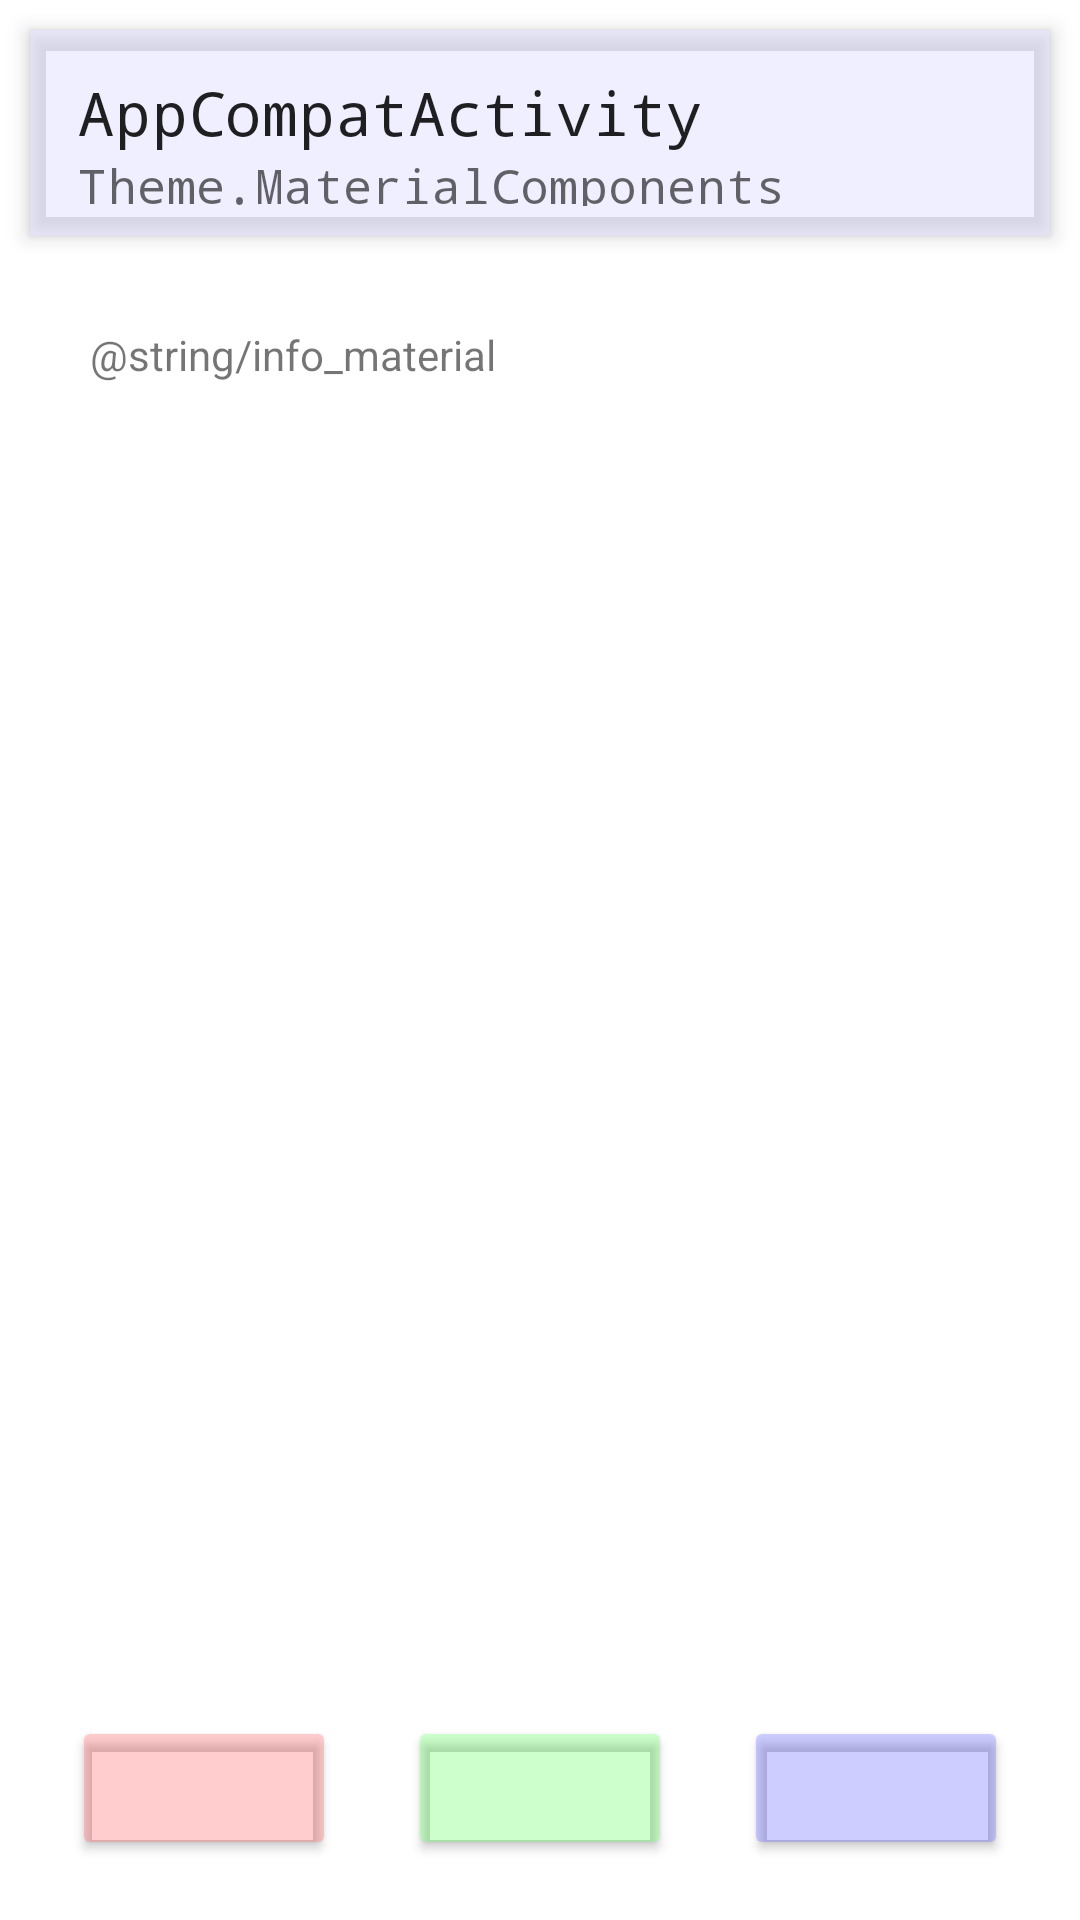

The Android layout XML behind this screen, and the referenced resources:
<!-- AndroidManifest.xml: fallback theme Theme.MaterialComponents.DayNight.NoActionBar -->
<!-- res/layout/activity_components.xml -->
<?xml version="1.0" encoding="utf-8"?>
<androidx.constraintlayout.widget.ConstraintLayout
    xmlns:android="http://schemas.android.com/apk/res/android"
    xmlns:app="http://schemas.android.com/apk/res-auto"
    xmlns:tools="http://schemas.android.com/tools"
    android:id="@+id/root"
    android:layout_width="match_parent"
    android:layout_height="match_parent"
    android:clipToPadding="false"
    android:padding="10dp"
    tools:context=".topic.ComponentsActivity"
    tools:ignore="ContentDescription"
    tools:viewBindingIgnore="true">

    <com.google.android.material.appbar.MaterialToolbar
        android:id="@+id/toolbar"
        android:layout_width="0dp"
        android:layout_height="wrap_content"
        android:layout_marginBottom="10dp"
        android:background="#77DDDDFF"
        android:elevation="4dp"
        android:padding="10dp"
        app:layout_constraintBottom_toTopOf="@id/text"
        app:layout_constraintEnd_toEndOf="parent"
        app:layout_constraintStart_toStartOf="parent"
        app:layout_constraintTop_toTopOf="parent"
        app:clipOutlineShadow="true"
        app:subtitle="@string/material_subtitle"
        app:title="@string/material_title" />

    <TextView
        android:id="@+id/text"
        android:layout_width="0dp"
        android:layout_height="0dp"
        android:layout_margin="10dp"
        android:background="@drawable/bg_rounded_rectangle"
        android:backgroundTint="#77FFFFFF"
        android:elevation="4dp"
        android:outlineProvider="background"
        android:padding="10dp"
        android:text="@string/info_material"
        app:layout_constraintBottom_toTopOf="@id/button_green"
        app:layout_constraintEnd_toEndOf="parent"
        app:layout_constraintStart_toStartOf="parent"
        app:layout_constraintTop_toBottomOf="@id/toolbar"
        app:clipOutlineShadow="true" />

    <Button
        android:id="@+id/button_red"
        android:layout_width="wrap_content"
        android:layout_height="wrap_content"
        android:layout_margin="10dp"
        android:backgroundTint="#44FF4444"
        app:layout_constraintBottom_toBottomOf="@id/button_green"
        app:layout_constraintEnd_toStartOf="@id/button_green"
        app:layout_constraintStart_toStartOf="parent"
        app:layout_constraintTop_toTopOf="@id/button_green"
        app:clipOutlineShadow="true"
        app:forceOutlineShadowColorCompat="true"
        app:outlineShadowColorCompat="#FF0000" />

    <Button
        android:id="@+id/button_green"
        android:layout_width="wrap_content"
        android:layout_height="wrap_content"
        android:layout_margin="10dp"
        android:backgroundTint="#4444FF44"
        app:layout_constraintBottom_toBottomOf="parent"
        app:layout_constraintEnd_toStartOf="@id/button_blue"
        app:layout_constraintStart_toEndOf="@id/button_red"
        app:layout_constraintTop_toBottomOf="@id/text"
        app:clipOutlineShadow="true"
        app:forceOutlineShadowColorCompat="true"
        app:outlineShadowColorCompat="#00FF00" />

    <Button
        android:id="@+id/button_blue"
        android:layout_width="wrap_content"
        android:layout_height="wrap_content"
        android:layout_margin="10dp"
        android:backgroundTint="#444444FF"
        app:layout_constraintBottom_toBottomOf="@id/button_green"
        app:layout_constraintEnd_toEndOf="parent"
        app:layout_constraintStart_toEndOf="@id/button_green"
        app:layout_constraintTop_toTopOf="@id/button_green"
        app:clipOutlineShadow="true"
        app:forceOutlineShadowColorCompat="true"
        app:outlineShadowColorCompat="#0000FF" />

</androidx.constraintlayout.widget.ConstraintLayout>
<!-- resources referenced by this layout -->
<resources>
  <string name="material_subtitle"><tt>Theme.MaterialComponents</tt></string>
  <string name="material_title"><tt>AppCompatActivity</tt></string>
</resources>
